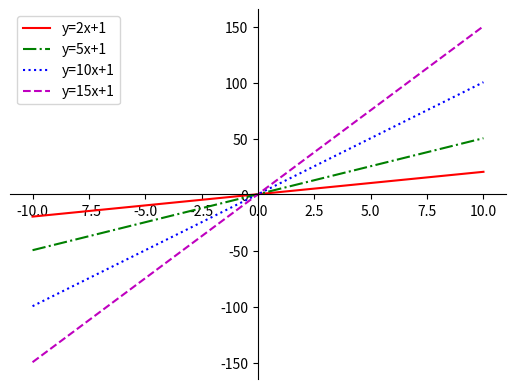
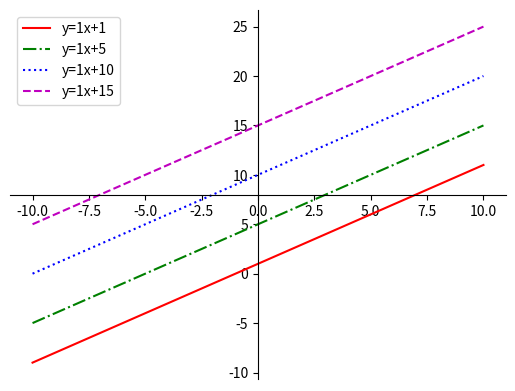

Here is the Python script that generated these plots, in order:
# y = w*x + b
# w = weight [How steep the line is]
# b = bias

import matplotlib.pyplot as plt
import numpy as np

fig = plt.figure()
ax = fig.add_subplot(1, 1, 1)
x = np.linspace(-10, 10, 100)
ax.spines['left'].set_position('center')
ax.spines['bottom'].set_position('center')
ax.spines['right'].set_color('none')
ax.spines['top'].set_color('none')
ax.xaxis.set_ticks_position('bottom')
ax.yaxis.set_ticks_position('left')

# w = weight [ How steep the line is]
for weight, bias, color in [[2, 1, '-r'], [5, 1, '-.g'], [10, 1, ':b'], [15, 1, '--m']]:
    plt.plot(x, weight * x + bias, color, label=f'y={weight}x+{bias}')
plt.legend(loc='upper left')
plt.show()

fig = plt.figure()
ax = fig.add_subplot(1, 1, 1)
x = np.linspace(-10, 10, 100)
ax.spines['left'].set_position('center')
ax.spines['bottom'].set_position('center')
ax.spines['right'].set_color('none')
ax.spines['top'].set_color('none')
ax.xaxis.set_ticks_position('bottom')
ax.yaxis.set_ticks_position('left')

# b = bias [ Shifting the line up and down]
for weight, bias, color in [[1, 1, '-r'], [1, 5, '-.g'], [1, 10, ':b'], [1, 15, '--m']]:
    plt.plot(x, weight * x + bias, color, label=f'y={weight}x+{bias}')
plt.legend(loc='upper left')
plt.show()
